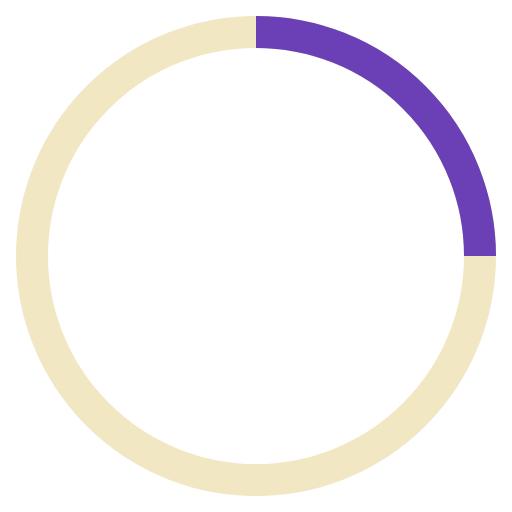
t = 0.00 s
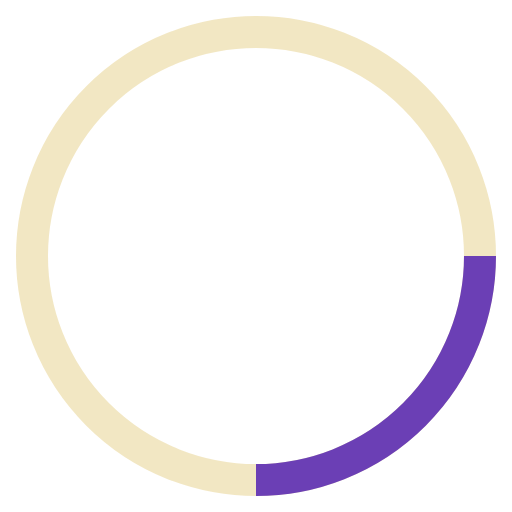
t = 0.25 s
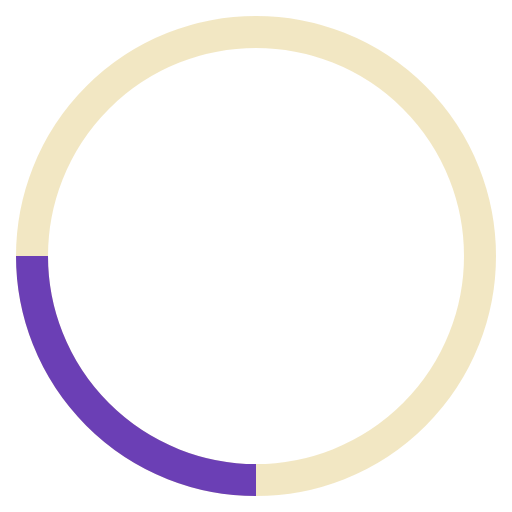
t = 0.50 s
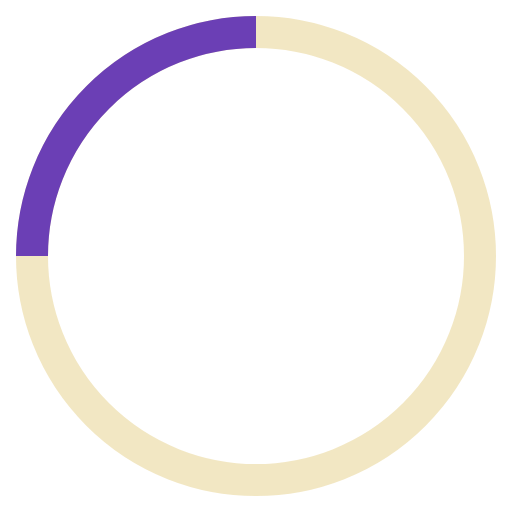
t = 0.75 s

The animated SVG that drew these frames (rendered in a browser with its animation timeline set to each time). Animation: 1 SMIL element (animateTransform=1); one cycle of 1.00 s, repeats indefinitely.

<svg xmlns="http://www.w3.org/2000/svg" width="64" height="64" viewBox="0 0 64 64">
  <circle cx="32" cy="32" r="28" fill="none" stroke="#D4AF37" stroke-width="4" opacity="0.3" />
  <path d="M32 4 A 28 28 0 0 1 60 32" fill="none" stroke="#6B3FB5" stroke-width="4">
    <animateTransform attributeName="transform" type="rotate" from="0 32 32" to="360 32 32" dur="1s" repeatCount="indefinite" />
  </path>
</svg>
